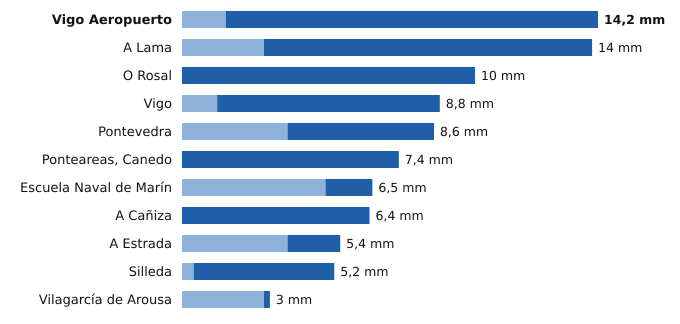

Data behind this chart, as committed beside it:
estacion, provincia, indicativo, mm_6_dias_anteriores, mm_hoy, mm_7_dias, horas_de_hoy
Vigo Aeropuerto, Pontevedra, 1495, 1.5, 12.7, 14.2, 18
A Lama, Pontevedra, 1489A, 2.8, 11.2, 14.0, 17
O Rosal, Pontevedra, 1730E, 0.0, 10.0, 10.0, 16
Vigo, Pontevedra, 1496X, 1.2, 7.6, 8.8, 16
Pontevedra, Pontevedra, 1484C, 3.6, 5.0, 8.6, 18
Ponteareas, Canedo, Pontevedra, 1723X, 0.0, 7.4, 7.4, 15
Escuela Naval de Marín, Pontevedra, 1486E, 4.9, 1.6, 6.5, 18
A Cañiza, Pontevedra, 1719, 0.0, 6.4, 6.4, 14
A Estrada, Pontevedra, 1468X, 3.6, 1.8, 5.4, 15
Silleda, Pontevedra, 1466A, 0.4, 4.8, 5.2, 14
Vilagarcía de Arousa, Pontevedra, 1477V, 2.8, 0.2, 3.0, 16
